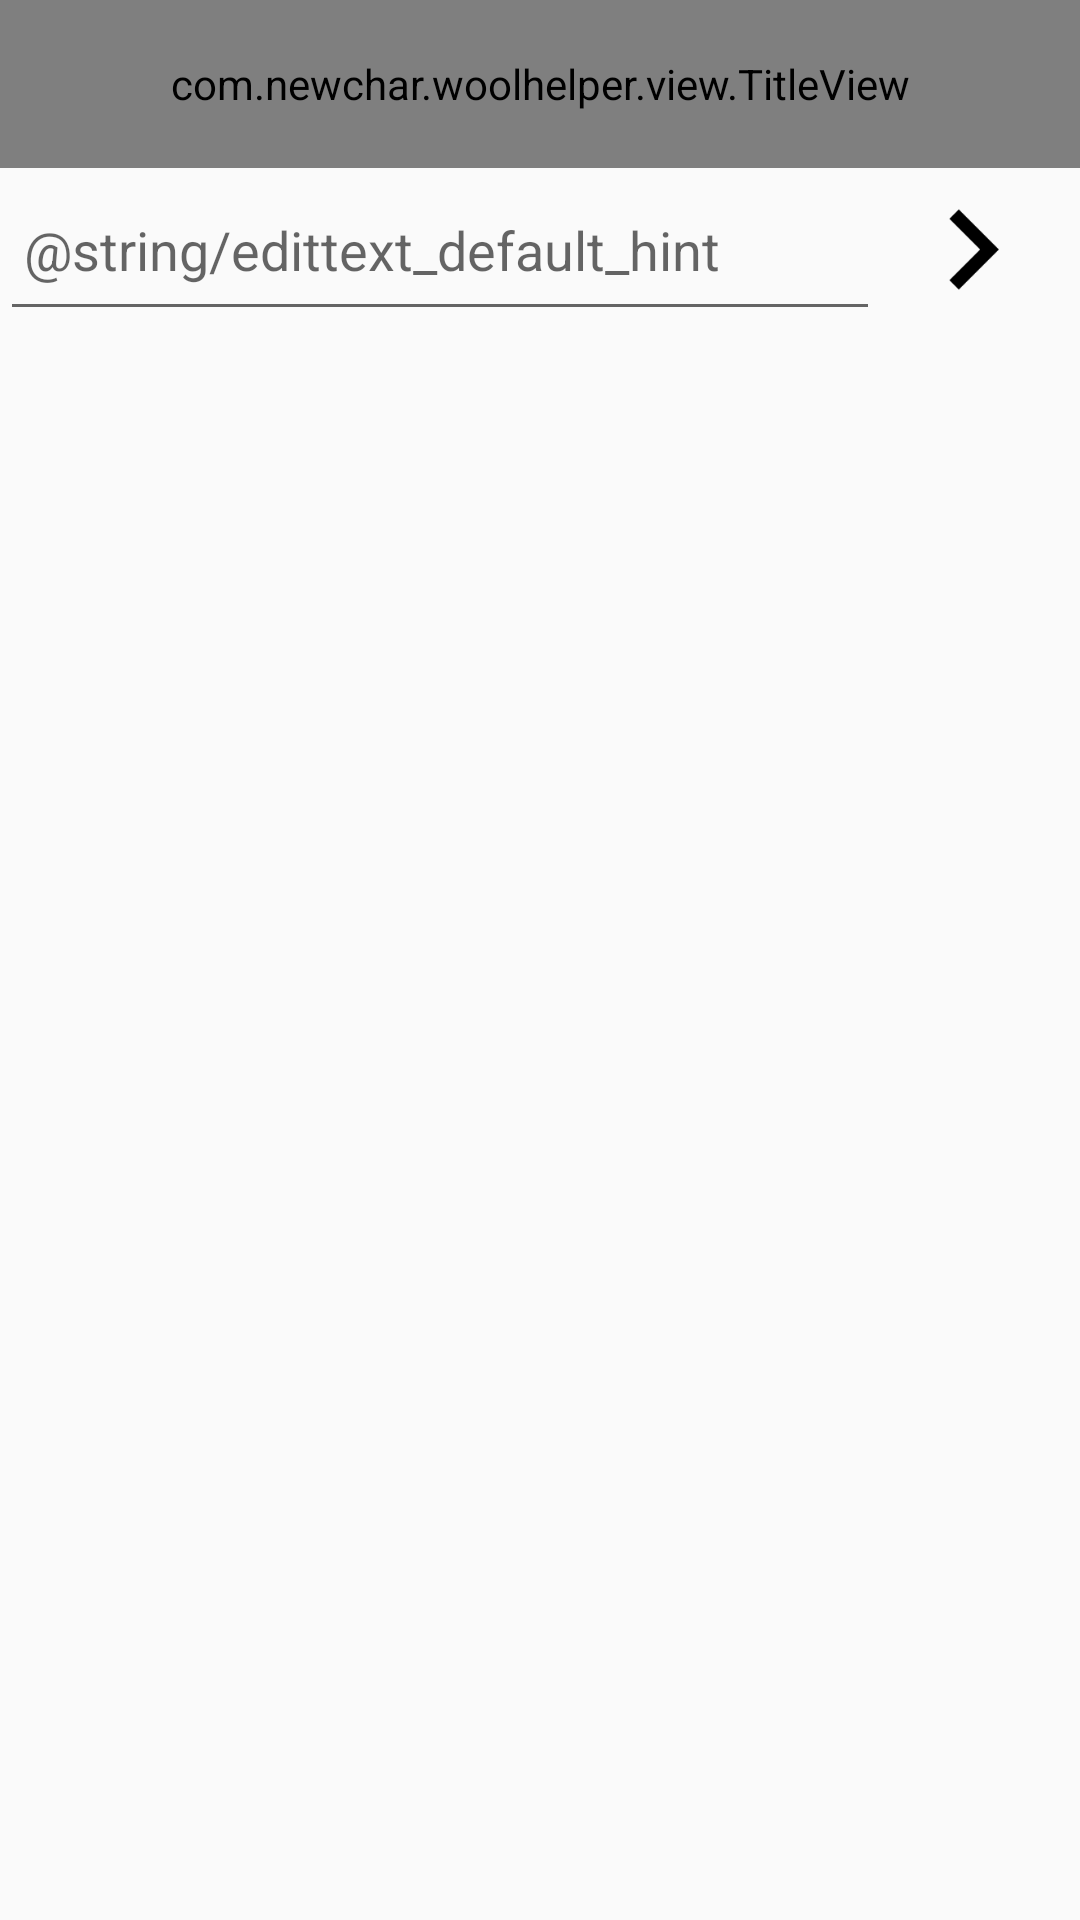

The Android layout XML behind this screen, and the referenced resources:
<!-- AndroidManifest.xml: application theme AppTheme -->
<!-- res/layout/activity_add_cmd.xml -->
<?xml version="1.0" encoding="utf-8"?>
<RelativeLayout xmlns:android="http://schemas.android.com/apk/res/android"
    xmlns:tools="http://schemas.android.com/tools"
    android:layout_width="match_parent"
    android:layout_height="match_parent"
    android:orientation="vertical">

    <com.newchar.woolhelper.view.TitleView
        android:id="@+id/common_title_bar"
        android:layout_width="match_parent"
        android:layout_height="?android:actionBarSize" />

    
    <EditText
        android:id="@+id/etAddCmdPackageName"
        android:layout_width="wrap_content"
        android:layout_height="wrap_content"
        android:layout_below="@id/common_title_bar"
        android:layout_alignParentStart="true"
        android:layout_toStartOf="@id/ivAddCmdPackageName"
        android:focusable="false"
        android:hint="@string/edittext_default_hint"
        android:importantForAutofill="no"
        android:inputType="text"
        android:paddingStart="8dp"
        android:paddingTop="15dp"
        android:paddingEnd="8dp"
        android:paddingBottom="15dp"
        tools:ignore="LabelFor" />

    <ImageView
        android:id="@+id/ivAddCmdPackageName"
        android:layout_width="wrap_content"
        android:layout_height="wrap_content"
        android:layout_alignTop="@id/etAddCmdPackageName"
        android:layout_alignBottom="@id/etAddCmdPackageName"
        android:layout_alignParentEnd="true"
        android:adjustViewBounds="true"
        android:contentDescription="@string/app_name"
        android:src="@drawable/common_ic_arrow_right" />

</RelativeLayout>
<!-- resources referenced by this layout -->
<resources>
  <!-- drawable common_ic_arrow_right: png bitmap (drawable-xxhdpi, 247 bytes) -->
  <style name="AppTheme" parent="Theme.AppCompat.Light.DarkActionBar">
          
          <item name="colorPrimary">@color/colorPrimary</item>
          <item name="colorPrimaryDark">@color/colorPrimaryDark</item>
          <item name="colorAccent">@color/colorAccent</item>
      </style>
  <!-- not gathered from this repository: default colours our renderer supplied (Android Studio template values) -->
  <color name="colorPrimary">#FF6200EE</color>
  <color name="colorPrimaryDark">#FF3700B3</color>
  <color name="colorAccent">#FF03DAC5</color>
</resources>
